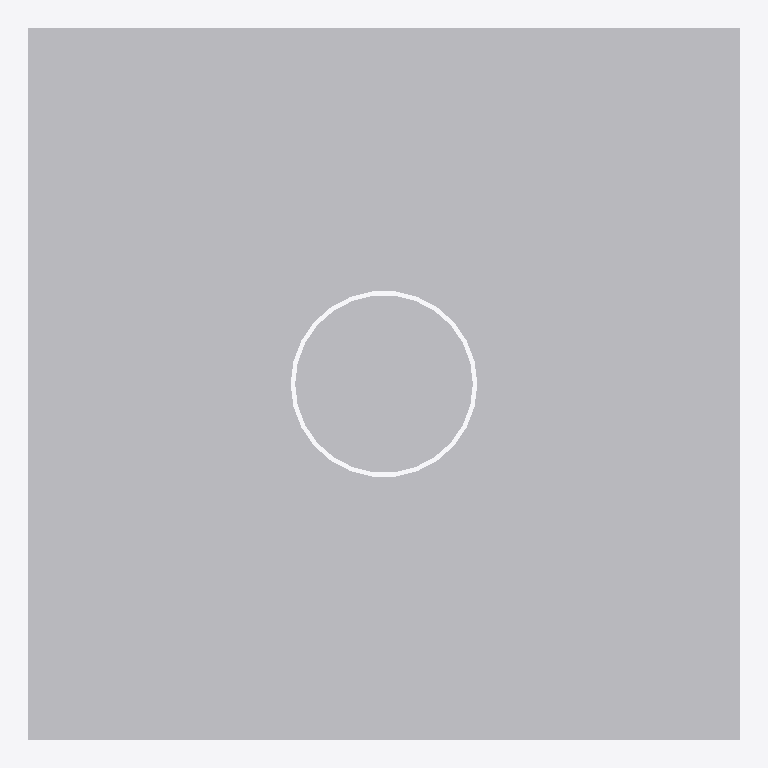
Plan cut of the same IFC building model at storey 'Storey 1' (level 0.00 m, cut at 1.40 m), seen from above with north up, elements coloured by IFC class (only those large enough to see are counted): 4 other elements (light grey). No cut surface shows.
Extent 0.080 m × 0.080 m × 0.300 m (x, y, z). Storeys (1): Storey 1 at 0.00 m. Elements (7): 7 IfcMechanicalFastener.

HEADER;
FILE_DESCRIPTION(('ViewDefinition [CoordinationView]'),'2;1');
FILE_NAME('bolt_2.1_M20x300.ifc','2026-03-16T21:01:07+05:00',(''),(''),'IfcOpenShell 0.8.4','Bonsai 0.8.4','');
FILE_SCHEMA(('IFC4'));
ENDSEC;
DATA;
#7=IFCPROJECT('2xWgvH_T14PvSWMbebHG$s',#1,'Anchor Bolt Generator','Generated anchor bolts with IFC4 ADD2 TC1',$,$,$,(#46),#41);
#8=IFCSITE('0omCPDtdbAmg5o2mkU5a0x',#14,'Default Site',$,$,#13,$,$,$,$,$,$,$,$);
#15=IFCBUILDING('2UJ_5mi6zCUffeXxoLZJY5',#21,'Default Building',$,$,#20,$,$,$,$,$,$);
#22=IFCBUILDINGSTOREY('280Sqln1P0zQdag5ZOcpnJ',#28,'Storey 1',$,$,#27,$,$,$,0.0);
#199=IFCMECHANICALFASTENER('1V9VshvP51GAZ7JZapsDQB',#250,'Plate_M20',$,'ANCHORPLATE',#249,#206,$,$,$,$);
#147=IFCMECHANICALFASTENER('0MNYlbXq1899CMSEfNi9zg',#1,'Washer_Top_M20',$,'WASHER',#146,#154,$,$,$,$);
#173=IFCMECHANICALFASTENER('3J0eDxC_H12ensbrfaXK0t',#1,'Nut_Top2_M20',$,'NUT',#172,#180,$,$,$,$);
#134=IFCMECHANICALFASTENER('1C5LPbGMv43BldW4oB$e0U',#256,'Stud_M20x300',$,'STUD',#255,#141,$,$,$,$);
ENDSEC;
